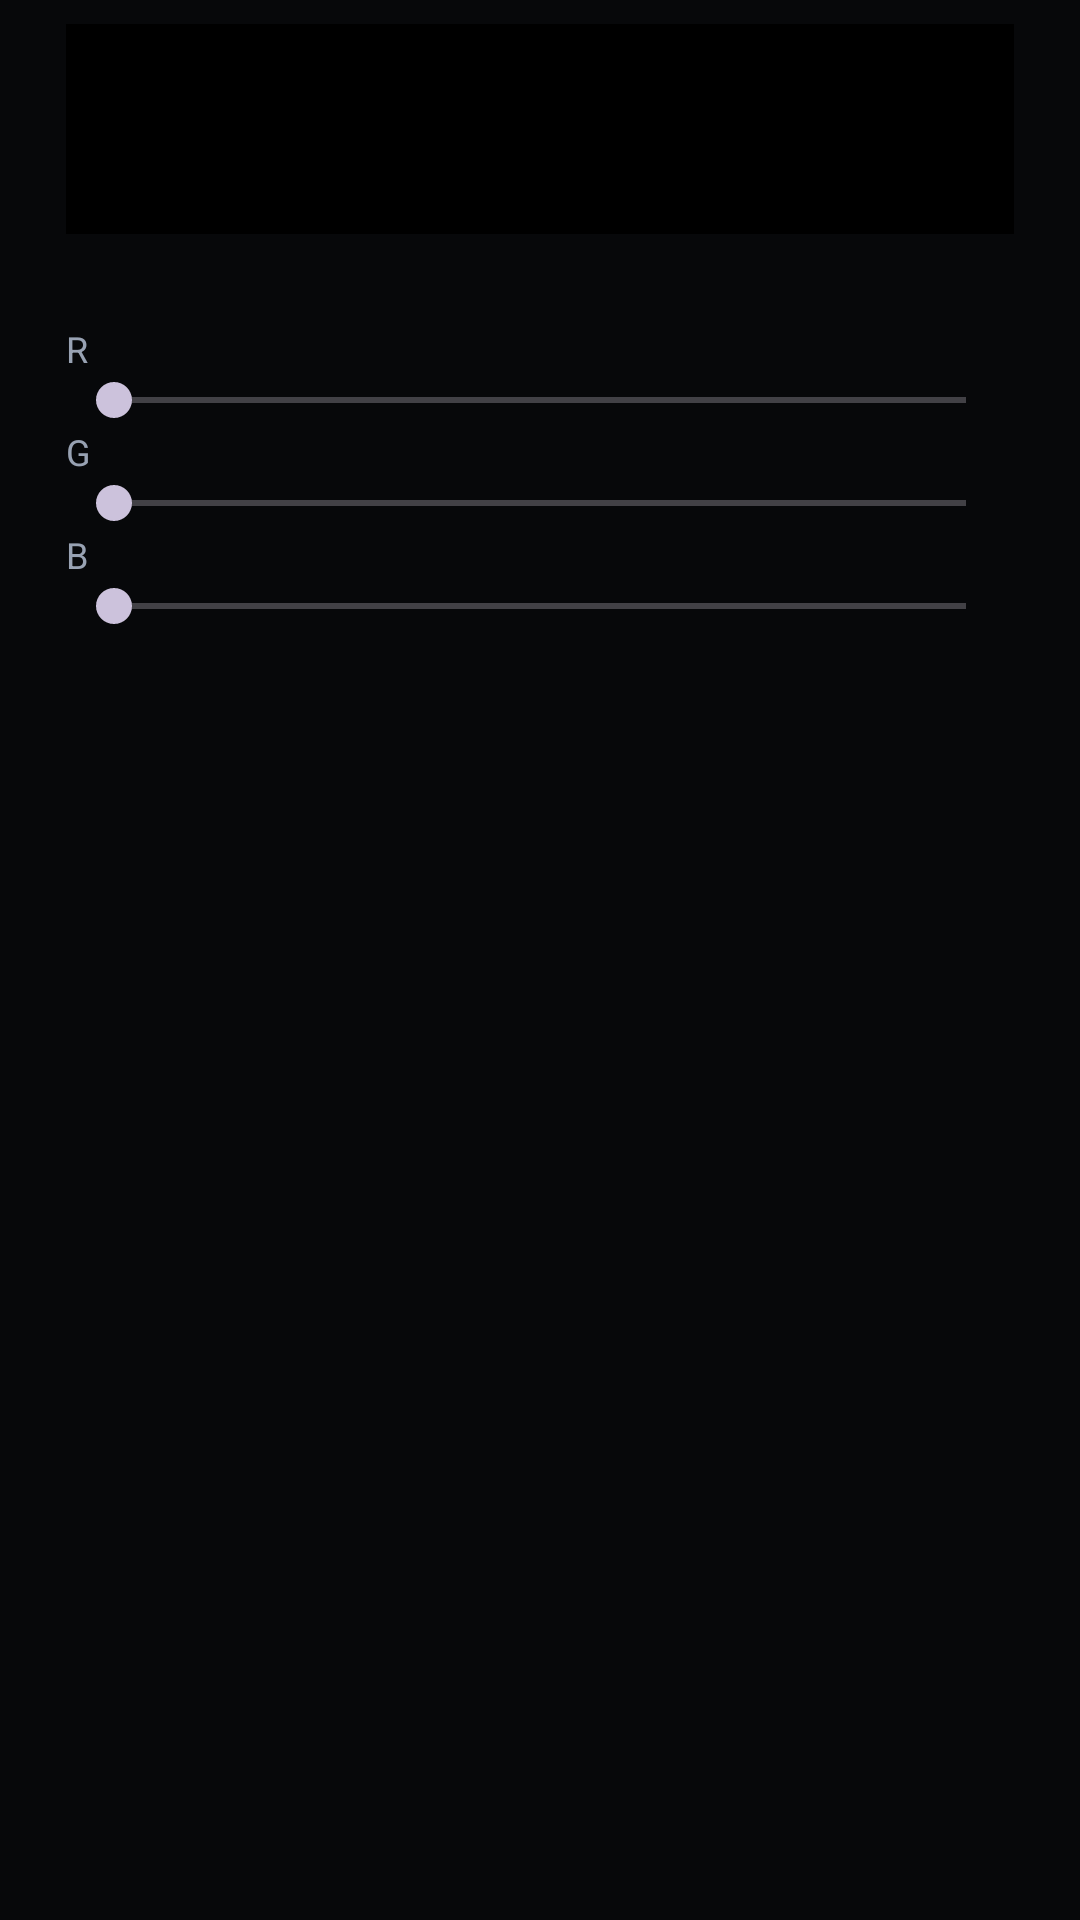

Here is an Android app screen rendered from its layout file. Give the layout XML and the strings, colors and styles it references.
<!-- AndroidManifest.xml: application theme Theme.BlinkDot -->
<!-- res/layout/dialog_color.xml -->
<?xml version="1.0" encoding="utf-8"?>
<ScrollView xmlns:android="http://schemas.android.com/apk/res/android"
    android:layout_width="match_parent"
    android:layout_height="wrap_content"
    android:scrollbars="none">

    <LinearLayout
        android:layout_width="match_parent"
        android:layout_height="wrap_content"
        android:orientation="vertical"
        android:paddingHorizontal="22dp"
        android:paddingTop="8dp"
        android:paddingBottom="4dp">

        <LinearLayout
            android:layout_width="match_parent"
            android:layout_height="wrap_content"
            android:background="#FF000000"
            android:gravity="center_vertical"
            android:orientation="horizontal"
            android:padding="14dp">

            <View
                android:id="@+id/preview"
                android:layout_width="42dp"
                android:layout_height="42dp" />

            <TextView
                android:id="@+id/hex"
                android:layout_width="0dp"
                android:layout_height="wrap_content"
                android:layout_marginStart="14dp"
                android:layout_weight="1"
                android:textColor="@color/text"
                android:textSize="15sp"
                android:textStyle="bold" />
        </LinearLayout>

        <GridLayout
            android:id="@+id/grid"
            android:layout_width="wrap_content"
            android:layout_height="wrap_content"
            android:layout_gravity="center_horizontal"
            android:layout_marginTop="14dp"
            android:columnCount="6" />

        <TextView
            android:layout_width="wrap_content"
            android:layout_height="wrap_content"
            android:layout_marginTop="16dp"
            android:text="R"
            android:textColor="@color/text_dim"
            android:textSize="12sp" />

        <SeekBar
            android:id="@+id/seekR"
            android:layout_width="match_parent"
            android:layout_height="wrap_content"
            android:max="255" />

        <TextView
            android:layout_width="wrap_content"
            android:layout_height="wrap_content"
            android:text="G"
            android:textColor="@color/text_dim"
            android:textSize="12sp" />

        <SeekBar
            android:id="@+id/seekG"
            android:layout_width="match_parent"
            android:layout_height="wrap_content"
            android:max="255" />

        <TextView
            android:layout_width="wrap_content"
            android:layout_height="wrap_content"
            android:text="B"
            android:textColor="@color/text_dim"
            android:textSize="12sp" />

        <SeekBar
            android:id="@+id/seekB"
            android:layout_width="match_parent"
            android:layout_height="wrap_content"
            android:max="255" />
    </LinearLayout>
</ScrollView>
<!-- resources referenced by this layout -->
<resources>
  <color name="text">#FFF2F4F8</color>
  <color name="text_dim">#FF98A2B3</color>
  <style name="Theme.BlinkDot" parent="Theme.Material3.Dark.NoActionBar">
          <item name="colorPrimary">@color/accent</item>
          <item name="colorOnPrimary">#FF06101F</item>
          <item name="colorSecondaryContainer">#FF1E2A4A</item>
          <item name="colorOnSecondaryContainer">#FFDCE6FF</item>
          <item name="colorSurface">@color/card</item>
          <item name="colorOnSurface">@color/text</item>
          <item name="android:windowBackground">@color/bg</item>
          <item name="android:statusBarColor">@color/bg</item>
          <item name="android:navigationBarColor">@color/bg</item>
      </style>
  <color name="accent">#FF5B8CFF</color>
  <color name="card">#FF14161A</color>
  <color name="bg">#FF07080A</color>
</resources>
